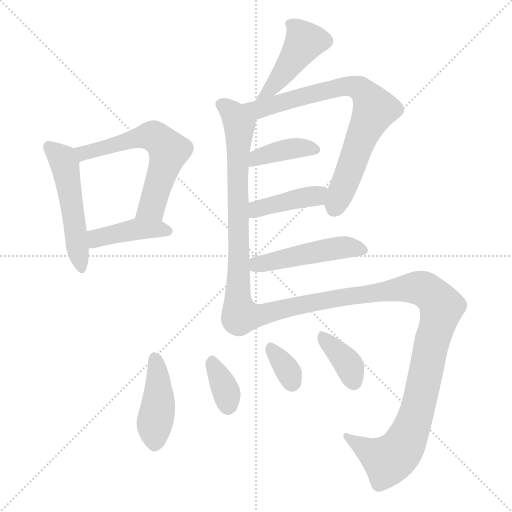
t = 0.00 s
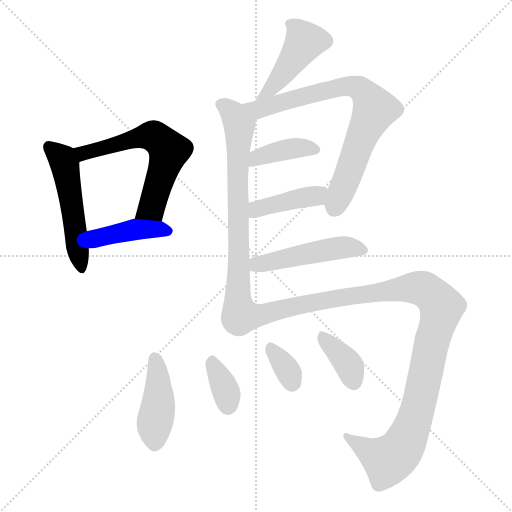
t = 1.89 s
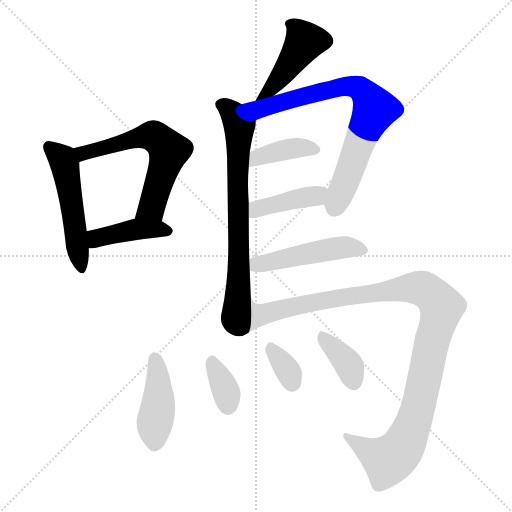
t = 3.78 s
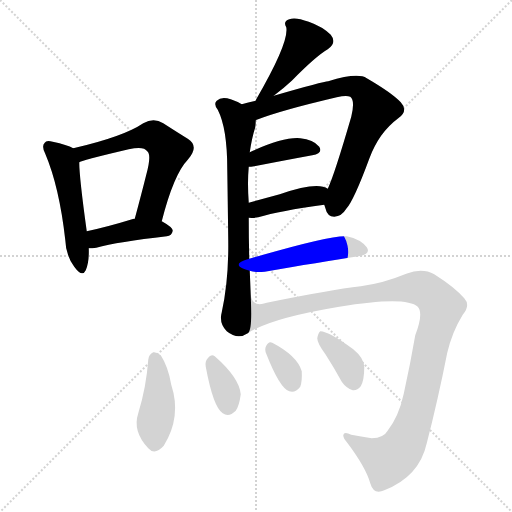
t = 5.67 s
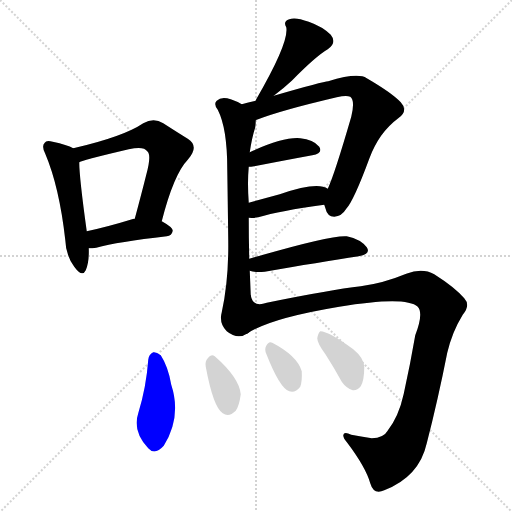
t = 7.56 s
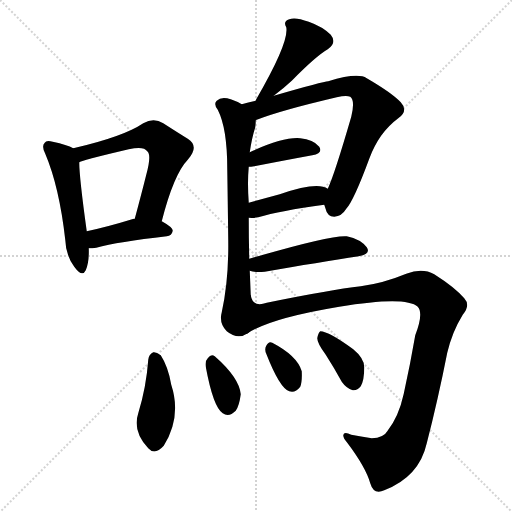
t = 9.45 s

The animated SVG that drew these frames (rendered in a browser with its animation timeline set to each time). Animation: 14 CSS @keyframes rules; one cycle of 9.45 s.

<svg version="1.1" viewBox="0 0 1024 1024" xmlns="http://www.w3.org/2000/svg">
  <g stroke="lightgray" stroke-dasharray="1,1" stroke-width="1" transform="scale(4, 4)">
    <line x1="0" y1="0" x2="256" y2="256"></line>
    <line x1="256" y1="0" x2="0" y2="256"></line>
    <line x1="128" y1="0" x2="128" y2="256"></line>
    <line x1="0" y1="128" x2="256" y2="128"></line>
  </g>
<g transform="scale(1, -1) translate(0, -900)">
   <style type="text/css">
    @keyframes keyframes0 {
      from {
       stroke: blue;
       stroke-dashoffset: 511;
       stroke-width: 128;
       }
       62% {
       animation-timing-function: step-end;
       stroke: blue;
       stroke-dashoffset: 0;
       stroke-width: 128;
       }
       to {
       stroke: black;
       stroke-width: 1024;
       }
       }
       #make-me-a-hanzi-animation-0 {
         animation: keyframes0 0.665853s both;
         animation-delay: 0.000000s;
         animation-timing-function: linear;
       }
    @keyframes keyframes1 {
      from {
       stroke: blue;
       stroke-dashoffset: 609;
       stroke-width: 128;
       }
       66% {
       animation-timing-function: step-end;
       stroke: blue;
       stroke-dashoffset: 0;
       stroke-width: 128;
       }
       to {
       stroke: black;
       stroke-width: 1024;
       }
       }
       #make-me-a-hanzi-animation-1 {
         animation: keyframes1 0.745605s both;
         animation-delay: 0.665853s;
         animation-timing-function: linear;
       }
    @keyframes keyframes2 {
      from {
       stroke: blue;
       stroke-dashoffset: 416;
       stroke-width: 128;
       }
       58% {
       animation-timing-function: step-end;
       stroke: blue;
       stroke-dashoffset: 0;
       stroke-width: 128;
       }
       to {
       stroke: black;
       stroke-width: 1024;
       }
       }
       #make-me-a-hanzi-animation-2 {
         animation: keyframes2 0.588542s both;
         animation-delay: 1.411458s;
         animation-timing-function: linear;
       }
    @keyframes keyframes3 {
      from {
       stroke: blue;
       stroke-dashoffset: 435;
       stroke-width: 128;
       }
       59% {
       animation-timing-function: step-end;
       stroke: blue;
       stroke-dashoffset: 0;
       stroke-width: 128;
       }
       to {
       stroke: black;
       stroke-width: 1024;
       }
       }
       #make-me-a-hanzi-animation-3 {
         animation: keyframes3 0.604004s both;
         animation-delay: 2.000000s;
         animation-timing-function: linear;
       }
    @keyframes keyframes4 {
      from {
       stroke: blue;
       stroke-dashoffset: 723;
       stroke-width: 128;
       }
       70% {
       animation-timing-function: step-end;
       stroke: blue;
       stroke-dashoffset: 0;
       stroke-width: 128;
       }
       to {
       stroke: black;
       stroke-width: 1024;
       }
       }
       #make-me-a-hanzi-animation-4 {
         animation: keyframes4 0.838379s both;
         animation-delay: 2.604004s;
         animation-timing-function: linear;
       }
    @keyframes keyframes5 {
      from {
       stroke: blue;
       stroke-dashoffset: 754;
       stroke-width: 128;
       }
       71% {
       animation-timing-function: step-end;
       stroke: blue;
       stroke-dashoffset: 0;
       stroke-width: 128;
       }
       to {
       stroke: black;
       stroke-width: 1024;
       }
       }
       #make-me-a-hanzi-animation-5 {
         animation: keyframes5 0.863607s both;
         animation-delay: 3.442383s;
         animation-timing-function: linear;
       }
    @keyframes keyframes6 {
      from {
       stroke: blue;
       stroke-dashoffset: 388;
       stroke-width: 128;
       }
       56% {
       animation-timing-function: step-end;
       stroke: blue;
       stroke-dashoffset: 0;
       stroke-width: 128;
       }
       to {
       stroke: black;
       stroke-width: 1024;
       }
       }
       #make-me-a-hanzi-animation-6 {
         animation: keyframes6 0.565755s both;
         animation-delay: 4.305990s;
         animation-timing-function: linear;
       }
    @keyframes keyframes7 {
      from {
       stroke: blue;
       stroke-dashoffset: 412;
       stroke-width: 128;
       }
       57% {
       animation-timing-function: step-end;
       stroke: blue;
       stroke-dashoffset: 0;
       stroke-width: 128;
       }
       to {
       stroke: black;
       stroke-width: 1024;
       }
       }
       #make-me-a-hanzi-animation-7 {
         animation: keyframes7 0.585286s both;
         animation-delay: 4.871745s;
         animation-timing-function: linear;
       }
    @keyframes keyframes8 {
      from {
       stroke: blue;
       stroke-dashoffset: 478;
       stroke-width: 128;
       }
       61% {
       animation-timing-function: step-end;
       stroke: blue;
       stroke-dashoffset: 0;
       stroke-width: 128;
       }
       to {
       stroke: black;
       stroke-width: 1024;
       }
       }
       #make-me-a-hanzi-animation-8 {
         animation: keyframes8 0.638997s both;
         animation-delay: 5.457031s;
         animation-timing-function: linear;
       }
    @keyframes keyframes9 {
      from {
       stroke: blue;
       stroke-dashoffset: 1103;
       stroke-width: 128;
       }
       78% {
       animation-timing-function: step-end;
       stroke: blue;
       stroke-dashoffset: 0;
       stroke-width: 128;
       }
       to {
       stroke: black;
       stroke-width: 1024;
       }
       }
       #make-me-a-hanzi-animation-9 {
         animation: keyframes9 1.147624s both;
         animation-delay: 6.096029s;
         animation-timing-function: linear;
       }
    @keyframes keyframes10 {
      from {
       stroke: blue;
       stroke-dashoffset: 427;
       stroke-width: 128;
       }
       58% {
       animation-timing-function: step-end;
       stroke: blue;
       stroke-dashoffset: 0;
       stroke-width: 128;
       }
       to {
       stroke: black;
       stroke-width: 1024;
       }
       }
       #make-me-a-hanzi-animation-10 {
         animation: keyframes10 0.597493s both;
         animation-delay: 7.243652s;
         animation-timing-function: linear;
       }
    @keyframes keyframes11 {
      from {
       stroke: blue;
       stroke-dashoffset: 346;
       stroke-width: 128;
       }
       53% {
       animation-timing-function: step-end;
       stroke: blue;
       stroke-dashoffset: 0;
       stroke-width: 128;
       }
       to {
       stroke: black;
       stroke-width: 1024;
       }
       }
       #make-me-a-hanzi-animation-11 {
         animation: keyframes11 0.531576s both;
         animation-delay: 7.841146s;
         animation-timing-function: linear;
       }
    @keyframes keyframes12 {
      from {
       stroke: blue;
       stroke-dashoffset: 335;
       stroke-width: 128;
       }
       52% {
       animation-timing-function: step-end;
       stroke: blue;
       stroke-dashoffset: 0;
       stroke-width: 128;
       }
       to {
       stroke: black;
       stroke-width: 1024;
       }
       }
       #make-me-a-hanzi-animation-12 {
         animation: keyframes12 0.522624s both;
         animation-delay: 8.372721s;
         animation-timing-function: linear;
       }
    @keyframes keyframes13 {
      from {
       stroke: blue;
       stroke-dashoffset: 370;
       stroke-width: 128;
       }
       55% {
       animation-timing-function: step-end;
       stroke: blue;
       stroke-dashoffset: 0;
       stroke-width: 128;
       }
       to {
       stroke: black;
       stroke-width: 1024;
       }
       }
       #make-me-a-hanzi-animation-13 {
         animation: keyframes13 0.551107s both;
         animation-delay: 8.895345s;
         animation-timing-function: linear;
       }
</style>
<path d="M 146.5 603.5 Q 134.5 610.5 105.5 616.5 Q 92.5 620.5 89.5 614.5 Q 82.5 608.5 90.5 592.5 Q 118.5 526.5 130.5 420.5 Q 131.5 389.5 148.5 366.5 Q 164.5 344.5 171.5 359.5 Q 178.5 375.5 177.5 403.5 L 173.5 437.5 Q 158.5 545.5 158.5 575.5 C 157.5 598.5 157.5 598.5 146.5 603.5 Z" fill="lightgray"></path> 
<path d="M 323.5 457.5 Q 347.5 551.5 375.5 580.5 Q 399.5 607.5 375.5 622.5 Q 354.5 635.5 326.5 653.5 Q 307.5 665.5 286.5 653.5 Q 246.5 626.5 146.5 603.5 C 117.5 596.5 130.5 565.5 158.5 575.5 Q 159.5 578.5 257.5 601.5 Q 287.5 608.5 294.5 597.5 Q 303.5 590.5 292.5 550.5 Q 282.5 510.5 269.5 462.5 C 261.5 433.5 315.5 428.5 323.5 457.5 Z" fill="lightgray"></path> 
<path d="M 177.5 403.5 Q 184.5 403.5 192.5 404.5 Q 235.5 416.5 333.5 427.5 Q 343.5 428.5 345.5 438.5 Q 345.5 445.5 323.5 457.5 L 269.5 462.5 L 267.5 462.5 Q 215.5 446.5 173.5 437.5 C 144.5 431.5 147.5 402.5 177.5 403.5 Z" fill="lightgray"></path> 
<path d="M 547.5 708.5 Q 568.5 724.5 583.5 738.5 Q 631.5 787.5 655.5 801.5 Q 674.5 814.5 661.5 830.5 Q 645.5 846.5 617.5 856.5 Q 590.5 866.5 578.5 861.5 Q 565.5 857.5 572.5 845.5 Q 578.5 815.5 512.5 701.5 Q 511.5 700.5 511.5 698.5 C 498.5 671.5 523.5 690.5 547.5 708.5 Z" fill="lightgray"></path> 
<path d="M 498.5 382.5 Q 497.5 424.5 497.5 464.5 L 497.5 494.5 Q 494.5 534.5 497.5 566.5 L 499.5 595.5 Q 503.5 623.5 510.5 645.5 Q 511.5 652.5 511.5 659.5 C 513.5 676.5 510.5 678.5 483.5 691.5 Q 473.5 697.5 461.5 701.5 Q 442.5 707.5 433.5 698.5 Q 426.5 692.5 435.5 680.5 Q 454.5 643.5 454.5 562.5 Q 455.5 498.5 456.5 418.5 Q 457.5 339.5 443.5 275.5 Q 437.5 253.5 453.5 237.5 Q 475.5 219.5 495.5 233.5 C 504.5 237.5 502.5 279.5 501.5 309.5 Q 500.5 334.5 499.5 358.5 L 498.5 382.5 Z" fill="lightgray"></path> 
<path d="M 648.5 490.5 L 650.5 484.5 Q 654.5 466.5 668.5 466.5 Q 683.5 467.5 692.5 482.5 Q 707.5 498.5 738.5 582.5 Q 757.5 634.5 796.5 663.5 Q 817.5 678.5 801.5 695.5 Q 783.5 714.5 733.5 743.5 Q 715.5 755.5 656.5 737.5 Q 647.5 737.5 547.5 708.5 L 511.5 698.5 Q 495.5 695.5 483.5 691.5 C 454.5 683.5 483.5 648.5 511.5 659.5 Q 511.5 660.5 513.5 660.5 Q 562.5 679.5 673.5 705.5 Q 692.5 709.5 700.5 706.5 Q 710.5 699.5 702.5 666.5 Q 668.5 549.5 655.5 522.5 C 645.5 498.5 645.5 498.5 648.5 490.5 Z" fill="lightgray"></path> 
<path d="M 508.5 567.5 Q 575.5 580.5 624.5 589.5 Q 646.5 593.5 638.5 606.5 Q 626.5 621.5 600.5 623.5 Q 566.5 626.5 499.5 595.5 C 472.5 583.5 467.5 564.5 497.5 566.5 Q 501.5 566.5 508.5 567.5 Z" fill="lightgray"></path> 
<path d="M 497.5 464.5 Q 506.5 463.5 516.5 465.5 Q 559.5 478.5 648.5 490.5 C 678.5 494.5 681.5 508.5 655.5 522.5 Q 634.5 537.5 559.5 511.5 Q 526.5 502.5 497.5 494.5 C 468.5 486.5 467.5 466.5 497.5 464.5 Z" fill="lightgray"></path> 
<path d="M 499.5 358.5 Q 509.5 354.5 529.5 356.5 Q 638.5 375.5 717.5 387.5 Q 742.5 391.5 733.5 405.5 Q 721.5 421.5 693.5 427.5 Q 662.5 430.5 498.5 382.5 C 469.5 374.5 470.5 366.5 499.5 358.5 Z" fill="lightgray"></path> 
<path d="M 495.5 233.5 Q 540.5 263.5 678.5 286.5 Q 811.5 308.5 835.5 286.5 Q 847.5 273.5 830.5 229.5 Q 820.5 171.5 807.5 112.5 Q 797.5 66.5 774.5 37.5 Q 767.5 24.5 743.5 23.5 Q 721.5 27.5 702.5 30.5 Q 687.5 37.5 686.5 29.5 Q 686.5 23.5 694.5 14.5 Q 731.5 -34.5 740.5 -66.5 Q 747.5 -90.5 768.5 -80.5 Q 838.5 -53.5 853.5 13.5 Q 875.5 98.5 894.5 194.5 Q 904.5 236.5 925.5 270.5 Q 941.5 289.5 928.5 303.5 Q 909.5 325.5 868.5 351.5 Q 844.5 364.5 812.5 352.5 Q 766.5 333.5 721.5 327.5 Q 660.5 320.5 533.5 294.5 Q 505.5 284.5 501.5 309.5 C 480.5 330.5 468.5 219.5 495.5 233.5 Z" fill="lightgray"></path> 
<path d="M 296.5 180.5 Q 292.5 125.5 276.5 73.5 Q 264.5 37.5 296.5 3.5 Q 309.5 -11.5 327.5 8.5 Q 363.5 66.5 342.5 130.5 Q 336.5 166.5 321.5 189.5 Q 312.5 196.5 306.5 195.5 Q 297.5 191.5 296.5 180.5 Z" fill="lightgray"></path> 
<path d="M 411.5 166.5 Q 426.5 85.5 445.5 73.5 Q 457.5 64.5 471.5 78.5 Q 478.5 88.5 481.5 111.5 Q 478.5 144.5 429.5 187.5 Q 422.5 193.5 415.5 183.5 Q 409.5 177.5 411.5 166.5 Z" fill="lightgray"></path> 
<path d="M 532.5 192.5 Q 559.5 123.5 578.5 117.5 Q 590.5 113.5 600.5 126.5 Q 604.5 136.5 603.5 157.5 Q 594.5 188.5 544.5 214.5 Q 537.5 218.5 532.5 208.5 Q 528.5 201.5 532.5 192.5 Z" fill="lightgray"></path> 
<path d="M 651.5 190.5 Q 667.5 165.5 683.5 136.5 Q 692.5 123.5 705.5 119.5 Q 714.5 118.5 721.5 127.5 Q 728.5 139.5 728.5 165.5 Q 728.5 183.5 706.5 201.5 Q 657.5 237.5 640.5 237.5 Q 636.5 234.5 634.5 223.5 Q 634.5 213.5 651.5 190.5 Z" fill="lightgray"></path> 
      <clipPath id="make-me-a-hanzi-clip-0">
      <path d="M 146.5 603.5 Q 134.5 610.5 105.5 616.5 Q 92.5 620.5 89.5 614.5 Q 82.5 608.5 90.5 592.5 Q 118.5 526.5 130.5 420.5 Q 131.5 389.5 148.5 366.5 Q 164.5 344.5 171.5 359.5 Q 178.5 375.5 177.5 403.5 L 173.5 437.5 Q 158.5 545.5 158.5 575.5 C 157.5 598.5 157.5 598.5 146.5 603.5 Z" fill="lightgray"></path>
      </clipPath>
      <path clip-path="url(#make-me-a-hanzi-clip-0)" d="M 98.5 606.5 L 124.5 582.5 L 129.5 570.5 L 160.5 366.5 " fill="none" id="make-me-a-hanzi-animation-0" stroke-dasharray="383 766" stroke-linecap="round"></path>

      <clipPath id="make-me-a-hanzi-clip-1">
      <path d="M 323.5 457.5 Q 347.5 551.5 375.5 580.5 Q 399.5 607.5 375.5 622.5 Q 354.5 635.5 326.5 653.5 Q 307.5 665.5 286.5 653.5 Q 246.5 626.5 146.5 603.5 C 117.5 596.5 130.5 565.5 158.5 575.5 Q 159.5 578.5 257.5 601.5 Q 287.5 608.5 294.5 597.5 Q 303.5 590.5 292.5 550.5 Q 282.5 510.5 269.5 462.5 C 261.5 433.5 315.5 428.5 323.5 457.5 Z" fill="lightgray"></path>
      </clipPath>
      <path clip-path="url(#make-me-a-hanzi-clip-1)" d="M 155.5 582.5 L 168.5 593.5 L 270.5 623.5 L 304.5 628.5 L 316.5 622.5 L 337.5 598.5 L 335.5 589.5 L 303.5 485.5 L 276.5 468.5 " fill="none" id="make-me-a-hanzi-animation-1" stroke-dasharray="481 962" stroke-linecap="round"></path>

      <clipPath id="make-me-a-hanzi-clip-2">
      <path d="M 177.5 403.5 Q 184.5 403.5 192.5 404.5 Q 235.5 416.5 333.5 427.5 Q 343.5 428.5 345.5 438.5 Q 345.5 445.5 323.5 457.5 L 269.5 462.5 L 267.5 462.5 Q 215.5 446.5 173.5 437.5 C 144.5 431.5 147.5 402.5 177.5 403.5 Z" fill="lightgray"></path>
      </clipPath>
      <path clip-path="url(#make-me-a-hanzi-clip-2)" d="M 184.5 410.5 L 196.5 424.5 L 266.5 440.5 L 336.5 438.5 " fill="none" id="make-me-a-hanzi-animation-2" stroke-dasharray="288 576" stroke-linecap="round"></path>

      <clipPath id="make-me-a-hanzi-clip-3">
      <path d="M 547.5 708.5 Q 568.5 724.5 583.5 738.5 Q 631.5 787.5 655.5 801.5 Q 674.5 814.5 661.5 830.5 Q 645.5 846.5 617.5 856.5 Q 590.5 866.5 578.5 861.5 Q 565.5 857.5 572.5 845.5 Q 578.5 815.5 512.5 701.5 Q 511.5 700.5 511.5 698.5 C 498.5 671.5 523.5 690.5 547.5 708.5 Z" fill="lightgray"></path>
      </clipPath>
      <path clip-path="url(#make-me-a-hanzi-clip-3)" d="M 579.5 852.5 L 601.5 831.5 L 607.5 812.5 L 564.5 749.5 L 527.5 712.5 " fill="none" id="make-me-a-hanzi-animation-3" stroke-dasharray="307 614" stroke-linecap="round"></path>

      <clipPath id="make-me-a-hanzi-clip-4">
      <path d="M 498.5 382.5 Q 497.5 424.5 497.5 464.5 L 497.5 494.5 Q 494.5 534.5 497.5 566.5 L 499.5 595.5 Q 503.5 623.5 510.5 645.5 Q 511.5 652.5 511.5 659.5 C 513.5 676.5 510.5 678.5 483.5 691.5 Q 473.5 697.5 461.5 701.5 Q 442.5 707.5 433.5 698.5 Q 426.5 692.5 435.5 680.5 Q 454.5 643.5 454.5 562.5 Q 455.5 498.5 456.5 418.5 Q 457.5 339.5 443.5 275.5 Q 437.5 253.5 453.5 237.5 Q 475.5 219.5 495.5 233.5 C 504.5 237.5 502.5 279.5 501.5 309.5 Q 500.5 334.5 499.5 358.5 L 498.5 382.5 Z" fill="lightgray"></path>
      </clipPath>
      <path clip-path="url(#make-me-a-hanzi-clip-4)" d="M 442.5 690.5 L 468.5 669.5 L 478.5 645.5 L 477.5 351.5 L 469.5 262.5 L 483.5 242.5 " fill="none" id="make-me-a-hanzi-animation-4" stroke-dasharray="595 1190" stroke-linecap="round"></path>

      <clipPath id="make-me-a-hanzi-clip-5">
      <path d="M 648.5 490.5 L 650.5 484.5 Q 654.5 466.5 668.5 466.5 Q 683.5 467.5 692.5 482.5 Q 707.5 498.5 738.5 582.5 Q 757.5 634.5 796.5 663.5 Q 817.5 678.5 801.5 695.5 Q 783.5 714.5 733.5 743.5 Q 715.5 755.5 656.5 737.5 Q 647.5 737.5 547.5 708.5 L 511.5 698.5 Q 495.5 695.5 483.5 691.5 C 454.5 683.5 483.5 648.5 511.5 659.5 Q 511.5 660.5 513.5 660.5 Q 562.5 679.5 673.5 705.5 Q 692.5 709.5 700.5 706.5 Q 710.5 699.5 702.5 666.5 Q 668.5 549.5 655.5 522.5 C 645.5 498.5 645.5 498.5 648.5 490.5 Z" fill="lightgray"></path>
      </clipPath>
      <path clip-path="url(#make-me-a-hanzi-clip-5)" d="M 491.5 688.5 L 522.5 682.5 L 671.5 725.5 L 706.5 727.5 L 727.5 715.5 L 749.5 680.5 L 669.5 485.5 " fill="none" id="make-me-a-hanzi-animation-5" stroke-dasharray="626 1252" stroke-linecap="round"></path>

      <clipPath id="make-me-a-hanzi-clip-6">
      <path d="M 508.5 567.5 Q 575.5 580.5 624.5 589.5 Q 646.5 593.5 638.5 606.5 Q 626.5 621.5 600.5 623.5 Q 566.5 626.5 499.5 595.5 C 472.5 583.5 467.5 564.5 497.5 566.5 Q 501.5 566.5 508.5 567.5 Z" fill="lightgray"></path>
      </clipPath>
      <path clip-path="url(#make-me-a-hanzi-clip-6)" d="M 502.5 573.5 L 532.5 591.5 L 586.5 603.5 L 628.5 600.5 " fill="none" id="make-me-a-hanzi-animation-6" stroke-dasharray="260 520" stroke-linecap="round"></path>

      <clipPath id="make-me-a-hanzi-clip-7">
      <path d="M 497.5 464.5 Q 506.5 463.5 516.5 465.5 Q 559.5 478.5 648.5 490.5 C 678.5 494.5 681.5 508.5 655.5 522.5 Q 634.5 537.5 559.5 511.5 Q 526.5 502.5 497.5 494.5 C 468.5 486.5 467.5 466.5 497.5 464.5 Z" fill="lightgray"></path>
      </clipPath>
      <path clip-path="url(#make-me-a-hanzi-clip-7)" d="M 502.5 472.5 L 513.5 481.5 L 574.5 499.5 L 631.5 507.5 L 649.5 518.5 " fill="none" id="make-me-a-hanzi-animation-7" stroke-dasharray="284 568" stroke-linecap="round"></path>

      <clipPath id="make-me-a-hanzi-clip-8">
      <path d="M 499.5 358.5 Q 509.5 354.5 529.5 356.5 Q 638.5 375.5 717.5 387.5 Q 742.5 391.5 733.5 405.5 Q 721.5 421.5 693.5 427.5 Q 662.5 430.5 498.5 382.5 C 469.5 374.5 470.5 366.5 499.5 358.5 Z" fill="lightgray"></path>
      </clipPath>
      <path clip-path="url(#make-me-a-hanzi-clip-8)" d="M 507.5 364.5 L 516.5 373.5 L 670.5 403.5 L 722.5 399.5 " fill="none" id="make-me-a-hanzi-animation-8" stroke-dasharray="350 700" stroke-linecap="round"></path>

      <clipPath id="make-me-a-hanzi-clip-9">
      <path d="M 495.5 233.5 Q 540.5 263.5 678.5 286.5 Q 811.5 308.5 835.5 286.5 Q 847.5 273.5 830.5 229.5 Q 820.5 171.5 807.5 112.5 Q 797.5 66.5 774.5 37.5 Q 767.5 24.5 743.5 23.5 Q 721.5 27.5 702.5 30.5 Q 687.5 37.5 686.5 29.5 Q 686.5 23.5 694.5 14.5 Q 731.5 -34.5 740.5 -66.5 Q 747.5 -90.5 768.5 -80.5 Q 838.5 -53.5 853.5 13.5 Q 875.5 98.5 894.5 194.5 Q 904.5 236.5 925.5 270.5 Q 941.5 289.5 928.5 303.5 Q 909.5 325.5 868.5 351.5 Q 844.5 364.5 812.5 352.5 Q 766.5 333.5 721.5 327.5 Q 660.5 320.5 533.5 294.5 Q 505.5 284.5 501.5 309.5 C 480.5 330.5 468.5 219.5 495.5 233.5 Z" fill="lightgray"></path>
      </clipPath>
      <path clip-path="url(#make-me-a-hanzi-clip-9)" d="M 496.5 241.5 L 528.5 273.5 L 654.5 300.5 L 814.5 324.5 L 844.5 322.5 L 868.5 305.5 L 883.5 285.5 L 880.5 270.5 L 828.5 57.5 L 804.5 4.5 L 775.5 -20.5 L 692.5 27.5 " fill="none" id="make-me-a-hanzi-animation-9" stroke-dasharray="975 1950" stroke-linecap="round"></path>

      <clipPath id="make-me-a-hanzi-clip-10">
      <path d="M 296.5 180.5 Q 292.5 125.5 276.5 73.5 Q 264.5 37.5 296.5 3.5 Q 309.5 -11.5 327.5 8.5 Q 363.5 66.5 342.5 130.5 Q 336.5 166.5 321.5 189.5 Q 312.5 196.5 306.5 195.5 Q 297.5 191.5 296.5 180.5 Z" fill="lightgray"></path>
      </clipPath>
      <path clip-path="url(#make-me-a-hanzi-clip-10)" d="M 308.5 185.5 L 317.5 115.5 L 310.5 15.5 " fill="none" id="make-me-a-hanzi-animation-10" stroke-dasharray="299 598" stroke-linecap="round"></path>

      <clipPath id="make-me-a-hanzi-clip-11">
      <path d="M 411.5 166.5 Q 426.5 85.5 445.5 73.5 Q 457.5 64.5 471.5 78.5 Q 478.5 88.5 481.5 111.5 Q 478.5 144.5 429.5 187.5 Q 422.5 193.5 415.5 183.5 Q 409.5 177.5 411.5 166.5 Z" fill="lightgray"></path>
      </clipPath>
      <path clip-path="url(#make-me-a-hanzi-clip-11)" d="M 426.5 172.5 L 451.5 118.5 L 456.5 88.5 " fill="none" id="make-me-a-hanzi-animation-11" stroke-dasharray="218 436" stroke-linecap="round"></path>

      <clipPath id="make-me-a-hanzi-clip-12">
      <path d="M 532.5 192.5 Q 559.5 123.5 578.5 117.5 Q 590.5 113.5 600.5 126.5 Q 604.5 136.5 603.5 157.5 Q 594.5 188.5 544.5 214.5 Q 537.5 218.5 532.5 208.5 Q 528.5 201.5 532.5 192.5 Z" fill="lightgray"></path>
      </clipPath>
      <path clip-path="url(#make-me-a-hanzi-clip-12)" d="M 543.5 201.5 L 578.5 153.5 L 583.5 134.5 " fill="none" id="make-me-a-hanzi-animation-12" stroke-dasharray="207 414" stroke-linecap="round"></path>

      <clipPath id="make-me-a-hanzi-clip-13">
      <path d="M 651.5 190.5 Q 667.5 165.5 683.5 136.5 Q 692.5 123.5 705.5 119.5 Q 714.5 118.5 721.5 127.5 Q 728.5 139.5 728.5 165.5 Q 728.5 183.5 706.5 201.5 Q 657.5 237.5 640.5 237.5 Q 636.5 234.5 634.5 223.5 Q 634.5 213.5 651.5 190.5 Z" fill="lightgray"></path>
      </clipPath>
      <path clip-path="url(#make-me-a-hanzi-clip-13)" d="M 643.5 228.5 L 693.5 176.5 L 706.5 136.5 " fill="none" id="make-me-a-hanzi-animation-13" stroke-dasharray="242 484" stroke-linecap="round"></path>

</g>
</svg>
